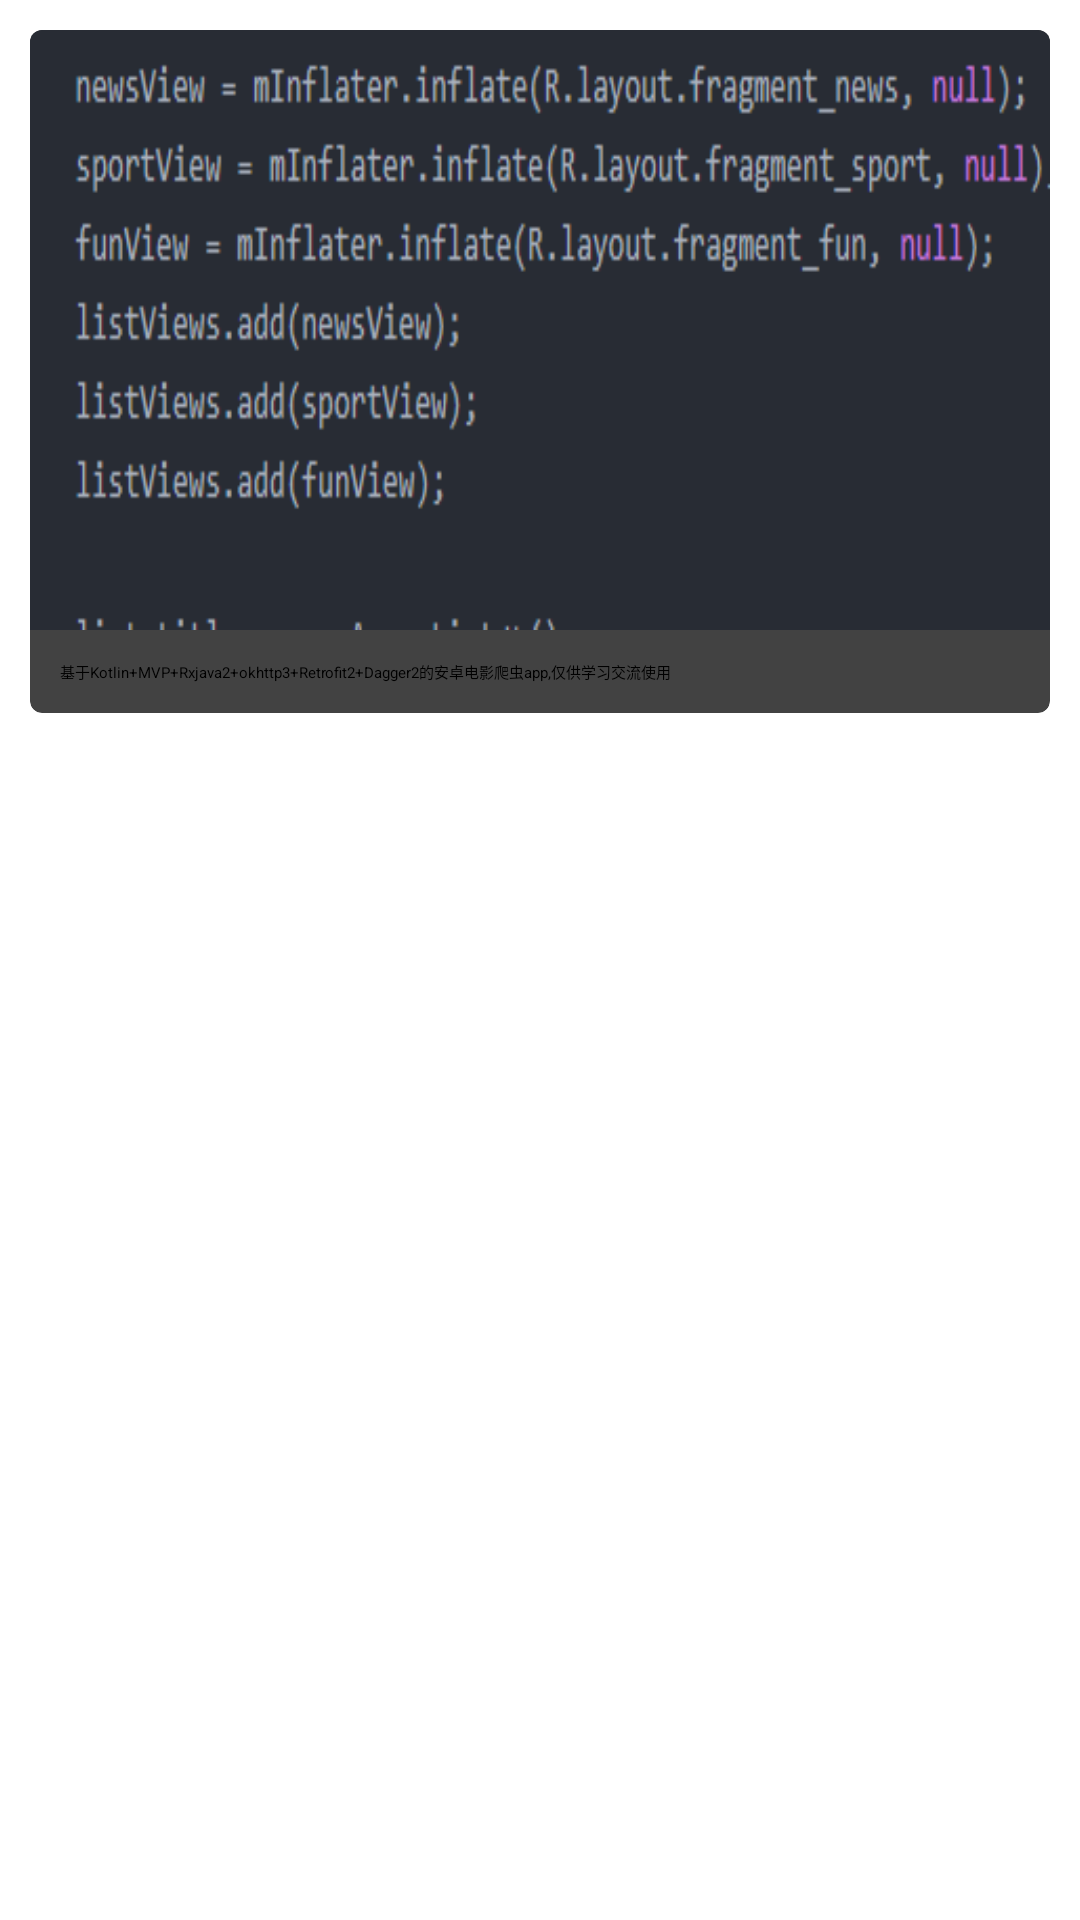

Android layout source for this screen:
<!-- AndroidManifest.xml: application theme AppTheme -->
<!-- res/layout/fragment_listener.xml -->
<?xml version="1.0" encoding="utf-8"?>
<LinearLayout xmlns:android="http://schemas.android.com/apk/res/android"
    xmlns:app="http://schemas.android.com/apk/res-auto"
    android:layout_width="match_parent"
    android:layout_height="match_parent"
    android:orientation="vertical"
    android:padding="10dp">

    <android.support.v7.widget.CardView
        android:layout_width="match_parent"
        android:layout_height="wrap_content"
        app:cardPreventCornerOverlap="false"
        app:cardCornerRadius="4dp">

        <LinearLayout
            android:layout_width="match_parent"
            android:layout_height="match_parent"
            android:orientation="vertical">

            <ImageView
                android:layout_width="match_parent"
                android:layout_height="200dp"
                android:scaleType="fitXY"
                android:src="@drawable/test" />

            <TextView
                android:layout_width="match_parent"
                android:layout_height="wrap_content"
                android:layout_margin="10dp"
                android:text="基于Kotlin+MVP+Rxjava2+okhttp3+Retrofit2+Dagger2的安卓电影爬虫app,仅供学习交流使用" />

        </LinearLayout>

    </android.support.v7.widget.CardView>

</LinearLayout>
<!-- resources referenced by this layout -->
<resources>
  <!-- drawable test: jpg bitmap (drawable-xxhdpi, 8222 bytes) -->
  <style name="AppTheme" parent="@style/BaseAppTheme">
          
          
      </style>
</resources>
